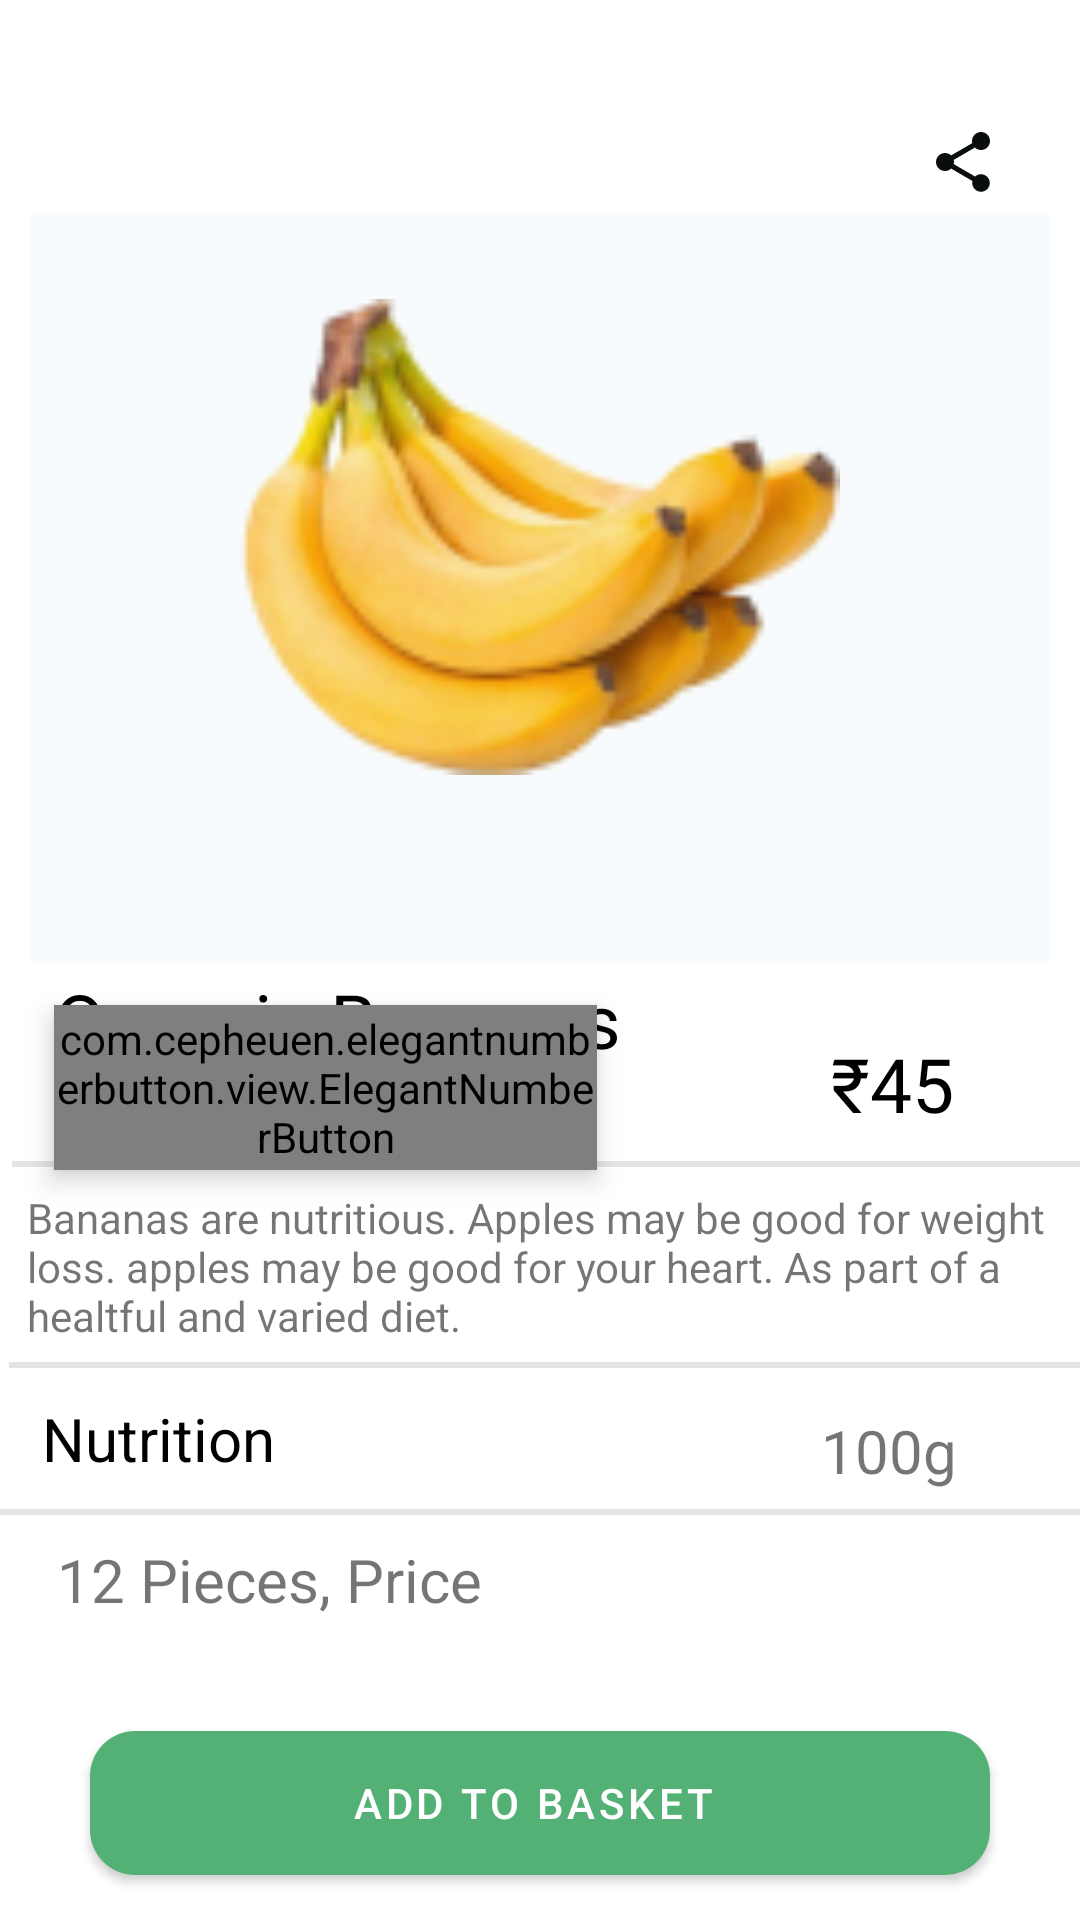

Reconstruct the res/layout file that produces this screen, plus the resources it refers to.
<!-- AndroidManifest.xml: application theme Theme.Ekart -->
<!-- res/layout/activity_product_details.xml -->
<?xml version="1.0" encoding="utf-8"?>
<RelativeLayout xmlns:android="http://schemas.android.com/apk/res/android"
    xmlns:app="http://schemas.android.com/apk/res-auto"
    xmlns:tools="http://schemas.android.com/tools"
    android:layout_width="match_parent"
    android:background="@color/white"
    android:layout_height="match_parent"
    tools:context="com.microsoft.Deliver.ProductDetailsActivity">

    <ImageView
        android:id="@+id/imageView6"
        android:layout_width="wrap_content"
        android:layout_height="wrap_content"
        android:layout_alignParentStart="true"
        android:layout_alignParentLeft="true"
        android:layout_alignParentTop="true"
        android:layout_alignParentEnd="true"
        android:layout_alignParentRight="true"
        android:layout_marginStart="24dp"
        android:layout_marginLeft="24dp"
        android:layout_marginTop="40dp"
        android:layout_marginEnd="363dp"
        android:layout_marginRight="363dp"
        app:layout_constraintEnd_toEndOf="parent"
        app:layout_constraintHorizontal_bias="0.077"
        app:layout_constraintStart_toStartOf="parent"
        app:layout_constraintTop_toTopOf="parent"
        app:srcCompat="@drawable/ic_baseline_arrow_back_ios_24" />

    <ImageView
        android:id="@+id/imageView17"
        android:layout_width="wrap_content"
        android:layout_height="wrap_content"
        android:layout_alignParentTop="true"
        android:layout_alignParentEnd="true"
        android:layout_alignParentRight="true"

        android:layout_marginTop="42dp"
        android:layout_marginEnd="27dp"
        android:layout_marginRight="27dp"
        android:src="@drawable/ic_baseline_share_24" />

    <View
        android:id="@+id/view2"
        android:layout_width="wrap_content"
        android:layout_height="250dp"
        android:layout_alignParentTop="true"
        android:background="#12A0BDDA"
        android:layout_marginLeft="10dp"
        android:layout_marginTop="71dp"
        android:layout_marginRight="10dp" />

    <ImageView
        android:id="@+id/image"
        android:layout_width="200dp"
        android:layout_height="200dp"
        android:layout_alignParentTop="true"
        android:layout_centerHorizontal="true"
        android:layout_marginTop="79dp"
        android:src="@drawable/banana">

    </ImageView>

    <com.cepheuen.elegantnumberbutton.view.ElegantNumberButton
        android:id="@+id/number_btn"
        android:layout_width="181dp"
        android:layout_height="55dp"
        android:layout_alignParentStart="true"
        android:layout_alignParentBottom="true"
        android:layout_marginStart="18dp"
        android:layout_marginBottom="250dp"
        android:elevation="5dp"
        app:backGroundColor="#FFFFFF"
        app:finalNumber="10"
        app:initialNumber="1"
        app:textColor="@color/colorAccent"
        app:textSize="10sp">

    </com.cepheuen.elegantnumberbutton.view.ElegantNumberButton>

    <TextView
        android:id="@+id/textView26"
        android:layout_width="wrap_content"
        android:layout_height="wrap_content"
        android:layout_alignParentStart="true"
        android:layout_alignParentLeft="true"
        android:layout_alignParentTop="true"
        android:layout_marginStart="18dp"
        android:layout_marginLeft="18dp"
        android:layout_marginTop="323dp"
        android:fontFamily="@font/open_sans_bold"
        android:text="Organic Bananas"
        android:textColor="@color/black"
        android:textSize="25dp" />

    <TextView
        android:id="@+id/textView27"
        android:layout_width="wrap_content"
        android:layout_height="wrap_content"
        android:layout_alignParentStart="true"
        android:layout_alignParentLeft="true"
        android:layout_alignParentBottom="true"
        android:layout_marginStart="19dp"
        android:layout_marginLeft="19dp"
        android:layout_marginBottom="100dp"
        android:text="12 Pieces, Price"
        android:textSize="20dp" />



    <TextView
        android:id="@+id/textView20"
        android:layout_width="wrap_content"
        android:layout_height="wrap_content"
        android:layout_alignParentEnd="true"
        android:layout_alignParentRight="true"
        android:layout_alignParentBottom="true"
        android:layout_marginStart="24dp"
        android:layout_marginLeft="24dp"
        android:layout_marginTop="8dp"
        android:layout_marginEnd="42dp"
        android:layout_marginRight="42dp"
        android:layout_marginBottom="262dp"
        android:fontFamily="@font/open_sans_bold"
        android:text="₹45"
        android:textColor="@color/black"
        android:textSize="25dp"
        app:layout_constraintStart_toStartOf="parent" />

    <TextView
        android:layout_width="match_parent"
        android:layout_height="2dp"
        android:layout_alignParentStart="true"
        android:layout_alignParentBottom="true"
        android:layout_marginStart="4dp"
        android:layout_marginBottom="251dp"
        android:background="#5BB0B4B8">

    </TextView>

    <TextView
        android:id="@+id/textView28"
        android:layout_width="wrap_content"
        android:layout_height="wrap_content"
        android:layout_alignParentStart="true"
        android:layout_alignParentEnd="true"
        android:layout_alignParentBottom="true"
        android:layout_marginStart="9dp"
        android:layout_marginEnd="0dp"
        android:layout_marginBottom="192dp"
        android:text="Bananas are nutritious. Apples may be good for weight loss. apples may be good for your heart. As part of a healtful and varied diet." />

    <TextView
        android:layout_width="match_parent"
        android:layout_height="2dp"
        android:layout_alignParentStart="true"
        android:layout_alignParentBottom="true"
        android:layout_marginStart="3dp"
        android:layout_marginBottom="184dp"
        android:background="#5BB0B4B8"></TextView>

    <TextView
        android:id="@+id/textView29"
        android:layout_width="wrap_content"
        android:layout_height="wrap_content"
        android:layout_alignParentStart="true"
        android:layout_alignParentLeft="true"
        android:layout_alignParentBottom="true"
        android:layout_marginStart="14dp"
        android:layout_marginLeft="14dp"
        android:layout_marginBottom="147dp"
        android:text="Nutrition"
        android:textColor="@color/black"
        android:textSize="20dp" />


    <TextView
        android:layout_width="match_parent"
        android:layout_height="2dp"
        android:layout_alignParentStart="true"
        android:layout_alignParentEnd="true"
        android:layout_alignParentBottom="true"
        android:layout_marginStart="-3dp"
        android:layout_marginEnd="-1dp"
        android:layout_marginBottom="135dp"
        android:background="#5BB0B4B8">

    </TextView>

    <Button
        android:id="@+id/button2"
        android:layout_width="300dp"
        android:layout_height="wrap_content"
        android:layout_alignParentBottom="true"
        android:layout_centerHorizontal="true"
        android:layout_marginBottom="15dp"
        android:background="@drawable/buttons"
        android:text="Add To Basket "
        app:layout_constraintBottom_toBottomOf="parent"
        app:layout_constraintEnd_toEndOf="parent"
        app:layout_constraintHorizontal_bias="0.495"
        app:layout_constraintStart_toStartOf="parent"
        app:layout_constraintVertical_bias="0.204" />

    <TextView
        android:id="@+id/textView31"
        android:layout_width="wrap_content"
        android:layout_height="wrap_content"
        android:layout_alignParentEnd="true"
        android:layout_alignParentRight="true"
        android:layout_alignParentBottom="true"
        android:layout_marginEnd="41dp"
        android:layout_marginRight="41dp"
        android:layout_marginBottom="143dp"
        android:text="100g"
        android:textSize="20dp" />




</RelativeLayout>
<!-- resources referenced by this layout -->
<resources>
  <color name="black">#FF000000</color>
  <color name="colorAccent">#53B175</color>
  <color name="white">#FFFFFFFF</color>
  <!-- drawable banana: png bitmap (drawable, 13553 bytes) -->
  <!-- drawable buttons (drawable) -->
  <?xml version="1.0" encoding="utf-8"?>
  <shape xmlns:android="http://schemas.android.com/apk/res/android">
      <solid
          android:color="#53B175">
  
      </solid>
      <corners
          android:radius="15dp">
  
      </corners>
  
  </shape>
  <!-- drawable ic_baseline_arrow_back_ios_24 (drawable) -->
  <vector android:height="24dp" android:tint="#050404"
      android:viewportHeight="24" android:viewportWidth="24"
      android:width="24dp" xmlns:android="http://schemas.android.com/apk/res/android">
      <path android:fillColor="@android:color/white" android:pathData="M11.67,3.87L9.9,2.1 0,12l9.9,9.9 1.77,-1.77L3.54,12z"/>
  </vector>
  <!-- drawable ic_baseline_share_24 (drawable) -->
  <vector android:height="24dp" android:tint="#0A0E0A"
      android:viewportHeight="24" android:viewportWidth="24"
      android:width="24dp" xmlns:android="http://schemas.android.com/apk/res/android">
      <path android:fillColor="@android:color/white" android:pathData="M18,16.08c-0.76,0 -1.44,0.3 -1.96,0.77L8.91,12.7c0.05,-0.23 0.09,-0.46 0.09,-0.7s-0.04,-0.47 -0.09,-0.7l7.05,-4.11c0.54,0.5 1.25,0.81 2.04,0.81 1.66,0 3,-1.34 3,-3s-1.34,-3 -3,-3 -3,1.34 -3,3c0,0.24 0.04,0.47 0.09,0.7L8.04,9.81C7.5,9.31 6.79,9 6,9c-1.66,0 -3,1.34 -3,3s1.34,3 3,3c0.79,0 1.5,-0.31 2.04,-0.81l7.12,4.16c-0.05,0.21 -0.08,0.43 -0.08,0.65 0,1.61 1.31,2.92 2.92,2.92 1.61,0 2.92,-1.31 2.92,-2.92s-1.31,-2.92 -2.92,-2.92z"/>
  </vector>
  <style name="Theme.Ekart" parent="Theme.MaterialComponents.DayNight.NoActionBar">
          
          <item name="colorAccent">@color/colorAccent</item>
          <item name="colorPrimary">@color/colorPrimary</item>
          <item name="colorPrimaryDark">@color/colorPrimaryDark</item>
          
          <item name="colorSecondary">@color/colorSecondary</item>
          <item name="colorSecondaryVariant">@color/colorSecondaryVariant</item>
          <item name="colorOnSecondary">@color/colorOnSecondary</item>
  
          
          <item name="android:statusBarColor" tools:targetApi="l">?attr/colorPrimaryVariant</item>
          
      </style>
  <color name="colorPrimary">#53B175</color>
  <color name="colorPrimaryDark">#53B175</color>
  <color name="colorSecondary">#F4F6F6</color>
  <color name="colorSecondaryVariant">#FF018786</color>
  <color name="colorOnSecondary">#9E4F49</color>
</resources>
